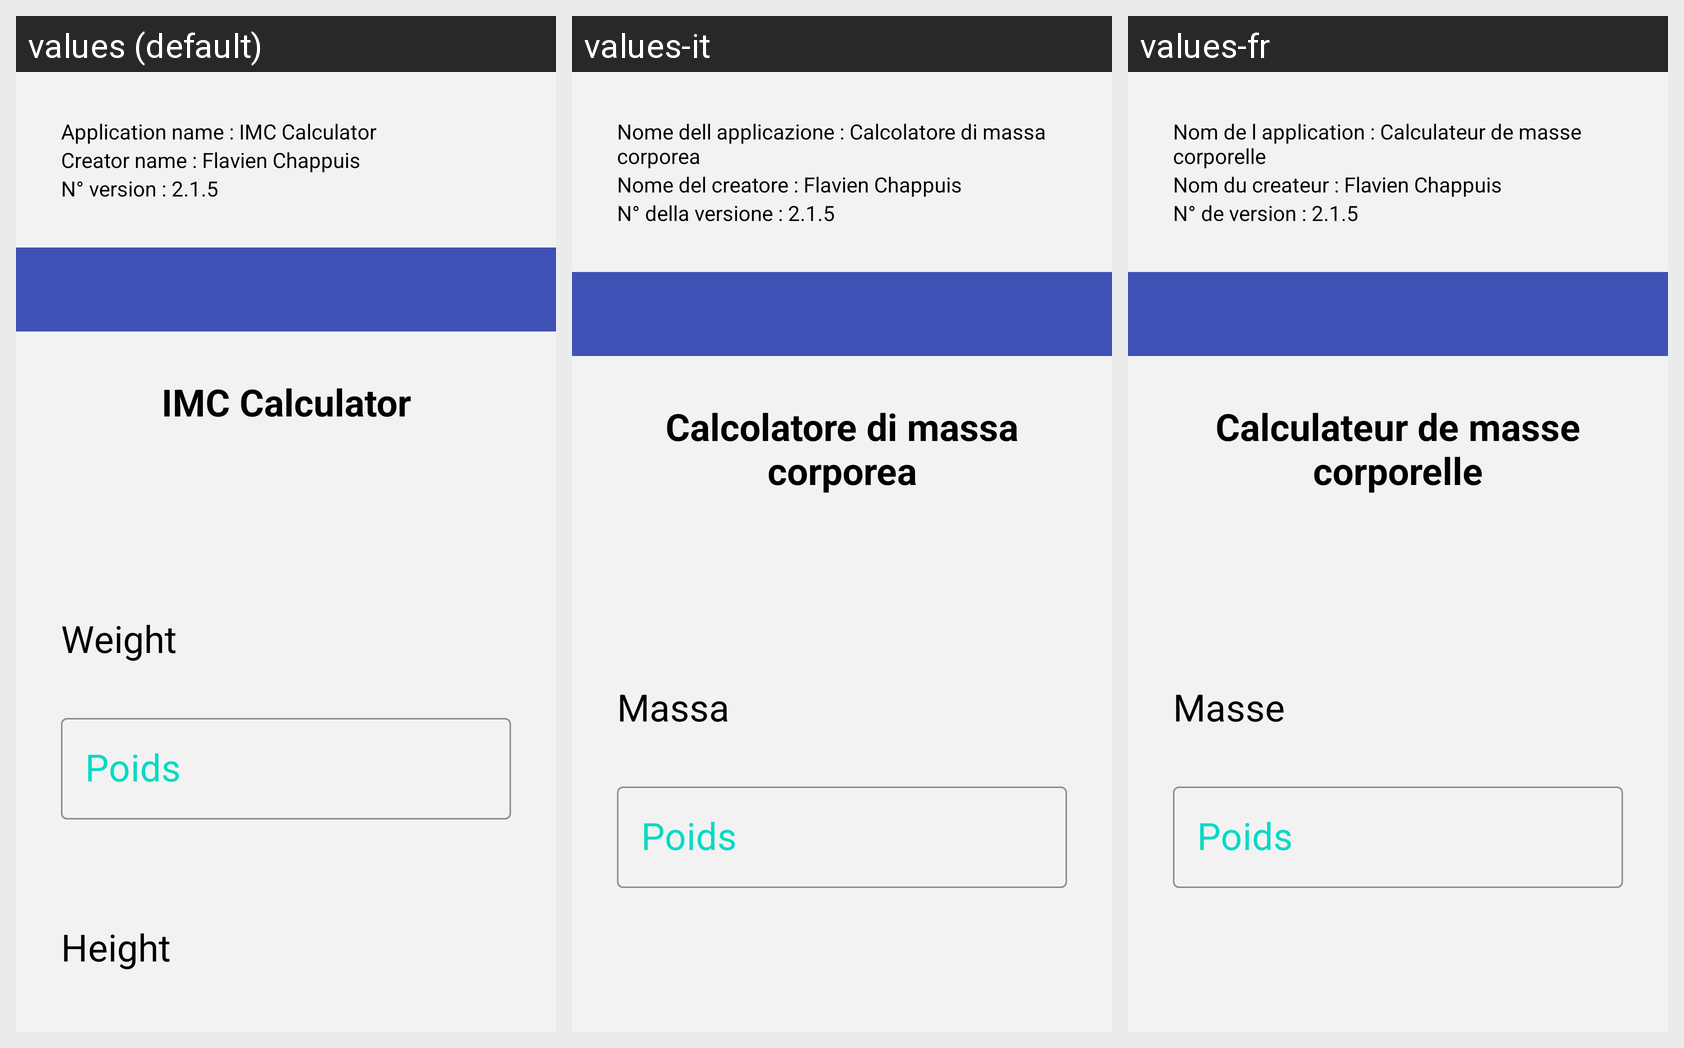

Strings drawn on this Android screen and how each of the app's shown locales translates them:
Android screen res/layout/activity_main.xml rendered under 3 locales, left to right: values (default), values-it, values-fr. Device: Nexus 5 (rendered at 1080×1920; each locale shown at half size, 540×960, under a caption strip naming it); theme Theme.IMC.
Strings drawn on this screen, with the default value and each locale's value (text and hints the layout hard-codes, and strings that could not be matched under every locale, appear in the picture but are not listed):

application_name
  values: Application name : IMC Calculator
  values-it: Nome dell applicazione : Calcolatore di massa corporea
  values-fr: Nom de l application : Calculateur de masse corporelle

application_creator
  values: Creator name : Flavien Chappuis
  values-it: Nome del creatore : Flavien Chappuis
  values-fr: Nom du createur : Flavien Chappuis

application_version
  values: N° version : 2.1.5
  values-it: N° della versione : 2.1.5
  values-fr: N° de version : 2.1.5

main_title_textbox
  values: IMC Calculator
  values-it: Calcolatore di massa corporea
  values-fr: Calculateur de masse corporelle

main_weight_textbox
  values: Weight
  values-it: Massa
  values-fr: Masse

main_hint_weight
  values: Poids
  values-it: Poids
  values-fr: Poids
